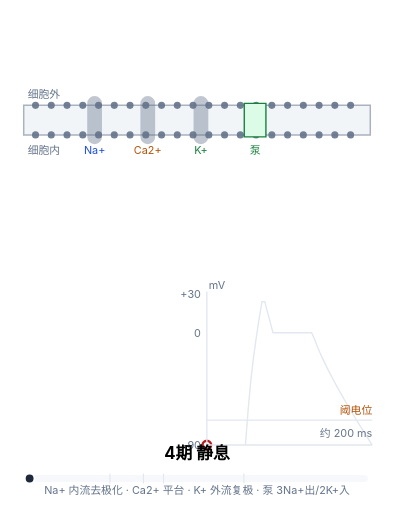
t = 0.00 s
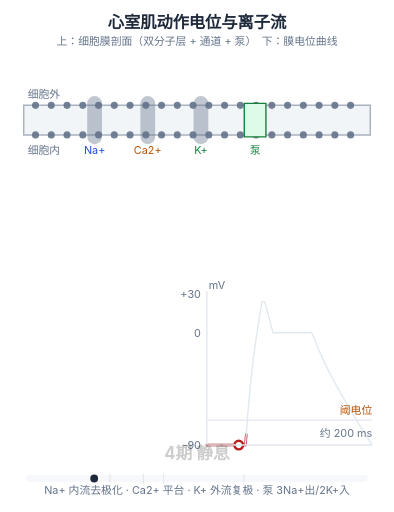
t = 1.35 s
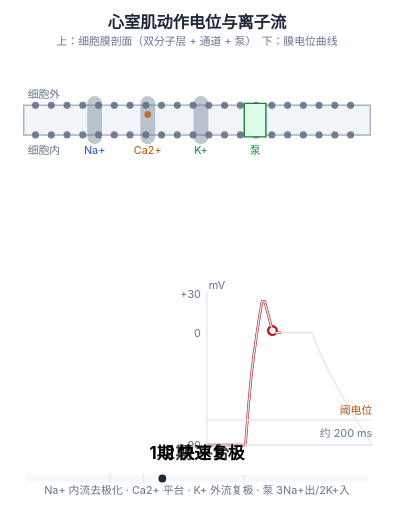
t = 2.78 s
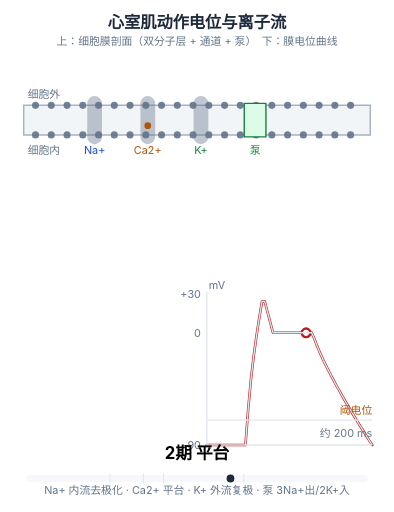
t = 4.20 s
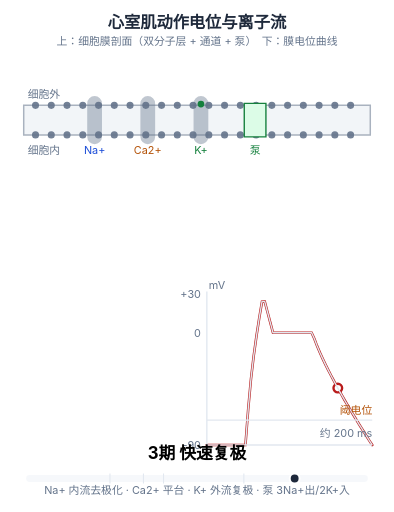
t = 5.54 s
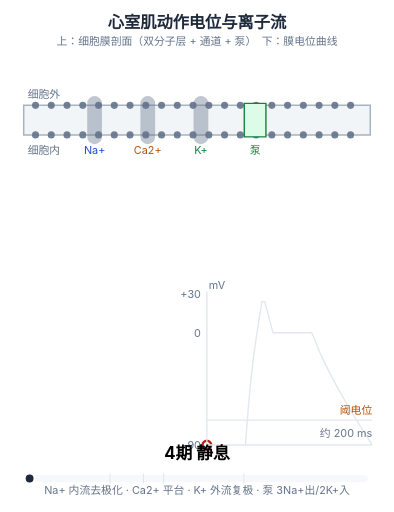
t = 7.00 s

The animated SVG that drew these frames (rendered in a browser with its animation timeline set to each time). Animation: 15 SMIL elements (animate=10,animateMotion=3,animateTransform=2); one cycle of 7.00 s, repeats indefinitely.

<svg xmlns="http://www.w3.org/2000/svg" viewBox="0 0 400 520" width="400" height="520" role="img" aria-labelledby="mt md" style="background:#ffffff"><title id="mt">心室肌动作电位：膜通道与离子流</title><desc id="md">0 期 Na+ 通道开放致去极化，2 期 Ca2+ 内流形成平台，3 期 K+ 外流复极；静息由 Na-K 泵与 K+ 漏通道维持 -90 mV。动画为慢放，真实动作电位约 200 毫秒。</desc><path d="M24,107 H376 V137 H24 Z" fill="#e8edf3" opacity="0.55" stroke="#64748b" stroke-width="1.5"/><path d="M36,107 m-3.6,0 a3.6,3.6 0 1,0 7.2,0 a3.6,3.6 0 1,0 -7.2,0  M52,107 m-3.6,0 a3.6,3.6 0 1,0 7.2,0 a3.6,3.6 0 1,0 -7.2,0  M68,107 m-3.6,0 a3.6,3.6 0 1,0 7.2,0 a3.6,3.6 0 1,0 -7.2,0  M84,107 m-3.6,0 a3.6,3.6 0 1,0 7.2,0 a3.6,3.6 0 1,0 -7.2,0  M100,107 m-3.6,0 a3.6,3.6 0 1,0 7.2,0 a3.6,3.6 0 1,0 -7.2,0  M116,107 m-3.6,0 a3.6,3.6 0 1,0 7.2,0 a3.6,3.6 0 1,0 -7.2,0  M132,107 m-3.6,0 a3.6,3.6 0 1,0 7.2,0 a3.6,3.6 0 1,0 -7.2,0  M148,107 m-3.6,0 a3.6,3.6 0 1,0 7.2,0 a3.6,3.6 0 1,0 -7.2,0  M164,107 m-3.6,0 a3.6,3.6 0 1,0 7.2,0 a3.6,3.6 0 1,0 -7.2,0  M180,107 m-3.6,0 a3.6,3.6 0 1,0 7.2,0 a3.6,3.6 0 1,0 -7.2,0  M196,107 m-3.6,0 a3.6,3.6 0 1,0 7.2,0 a3.6,3.6 0 1,0 -7.2,0  M212,107 m-3.6,0 a3.6,3.6 0 1,0 7.2,0 a3.6,3.6 0 1,0 -7.2,0  M228,107 m-3.6,0 a3.6,3.6 0 1,0 7.2,0 a3.6,3.6 0 1,0 -7.2,0  M244,107 m-3.6,0 a3.6,3.6 0 1,0 7.2,0 a3.6,3.6 0 1,0 -7.2,0  M260,107 m-3.6,0 a3.6,3.6 0 1,0 7.2,0 a3.6,3.6 0 1,0 -7.2,0  M276,107 m-3.6,0 a3.6,3.6 0 1,0 7.2,0 a3.6,3.6 0 1,0 -7.2,0  M292,107 m-3.6,0 a3.6,3.6 0 1,0 7.2,0 a3.6,3.6 0 1,0 -7.2,0  M308,107 m-3.6,0 a3.6,3.6 0 1,0 7.2,0 a3.6,3.6 0 1,0 -7.2,0  M324,107 m-3.6,0 a3.6,3.6 0 1,0 7.2,0 a3.6,3.6 0 1,0 -7.2,0  M340,107 m-3.6,0 a3.6,3.6 0 1,0 7.2,0 a3.6,3.6 0 1,0 -7.2,0  M356,107 m-3.6,0 a3.6,3.6 0 1,0 7.2,0 a3.6,3.6 0 1,0 -7.2,0  M36,137 m-3.6,0 a3.6,3.6 0 1,0 7.2,0 a3.6,3.6 0 1,0 -7.2,0  M52,137 m-3.6,0 a3.6,3.6 0 1,0 7.2,0 a3.6,3.6 0 1,0 -7.2,0  M68,137 m-3.6,0 a3.6,3.6 0 1,0 7.2,0 a3.6,3.6 0 1,0 -7.2,0  M84,137 m-3.6,0 a3.6,3.6 0 1,0 7.2,0 a3.6,3.6 0 1,0 -7.2,0  M100,137 m-3.6,0 a3.6,3.6 0 1,0 7.2,0 a3.6,3.6 0 1,0 -7.2,0  M116,137 m-3.6,0 a3.6,3.6 0 1,0 7.2,0 a3.6,3.6 0 1,0 -7.2,0  M132,137 m-3.6,0 a3.6,3.6 0 1,0 7.2,0 a3.6,3.6 0 1,0 -7.2,0  M148,137 m-3.6,0 a3.6,3.6 0 1,0 7.2,0 a3.6,3.6 0 1,0 -7.2,0  M164,137 m-3.6,0 a3.6,3.6 0 1,0 7.2,0 a3.6,3.6 0 1,0 -7.2,0  M180,137 m-3.6,0 a3.6,3.6 0 1,0 7.2,0 a3.6,3.6 0 1,0 -7.2,0  M196,137 m-3.6,0 a3.6,3.6 0 1,0 7.2,0 a3.6,3.6 0 1,0 -7.2,0  M212,137 m-3.6,0 a3.6,3.6 0 1,0 7.2,0 a3.6,3.6 0 1,0 -7.2,0  M228,137 m-3.6,0 a3.6,3.6 0 1,0 7.2,0 a3.6,3.6 0 1,0 -7.2,0  M244,137 m-3.6,0 a3.6,3.6 0 1,0 7.2,0 a3.6,3.6 0 1,0 -7.2,0  M260,137 m-3.6,0 a3.6,3.6 0 1,0 7.2,0 a3.6,3.6 0 1,0 -7.2,0  M276,137 m-3.6,0 a3.6,3.6 0 1,0 7.2,0 a3.6,3.6 0 1,0 -7.2,0  M292,137 m-3.6,0 a3.6,3.6 0 1,0 7.2,0 a3.6,3.6 0 1,0 -7.2,0  M308,137 m-3.6,0 a3.6,3.6 0 1,0 7.2,0 a3.6,3.6 0 1,0 -7.2,0  M324,137 m-3.6,0 a3.6,3.6 0 1,0 7.2,0 a3.6,3.6 0 1,0 -7.2,0  M340,137 m-3.6,0 a3.6,3.6 0 1,0 7.2,0 a3.6,3.6 0 1,0 -7.2,0  M356,137 m-3.6,0 a3.6,3.6 0 1,0 7.2,0 a3.6,3.6 0 1,0 -7.2,0 " fill="#64748b" opacity="0.9" stroke="none"/><path d="M248,105 h22 v34 h-22 Z" fill="#dcfce7" stroke="#15803d" stroke-width="1.4"/><path d="M96,105 v34 M150,105 v34 M204,105 v34" stroke="#64748b" stroke-width="15" stroke-linecap="round" opacity="0.40"/><circle r="3.4" fill="#1d4ed8"><animateMotion dur="7.0s" repeatCount="indefinite" path="M96,92 L96,152"/><animate attributeName="opacity" values="0;0;1;1;0;0" keyTimes="0;0.2257;0.24;0.34;0.3543;1" dur="7.0s" repeatCount="indefinite"/></circle><circle r="3.4" fill="#b45309"><animateMotion dur="7.0s" repeatCount="indefinite" path="M150,94 L150,150"/><animate attributeName="opacity" values="0;0;1;1;0;0" keyTimes="0;0.3857;0.4;0.64;0.6543;1" dur="7.0s" repeatCount="indefinite"/></circle><circle r="3.4" fill="#15803d"><animateMotion dur="7.0s" repeatCount="indefinite" path="M204,150 L204,94"/><animate attributeName="opacity" values="0;0;1;1;0;0" keyTimes="0;0.6257;0.64;1;1;1" dur="7.0s" repeatCount="indefinite"/></circle><path d="M210.0,452.0 L212.8,452.0 L215.6,452.0 L218.4,452.0 L221.2,452.0 L224.0,452.0 L226.8,452.0 L229.6,452.0 L232.4,452.0 L235.2,452.0 L238.0,452.0 L240.8,452.0 L243.6,452.0 L246.4,452.0 L249.2,452.0 L252.0,415.5 L254.8,385.0 L257.6,361.5 L260.4,341.3 L263.2,323.1 L266.0,306.4 L268.8,306.3 L271.6,316.9 L274.4,327.4 L277.2,338.0 L280.0,338.0 L282.8,338.0 L285.6,338.0 L288.4,338.0 L291.2,338.0 L294.0,338.0 L296.8,338.0 L299.6,338.0 L302.4,338.0 L305.2,338.0 L308.0,338.0 L310.8,338.0 L313.6,338.0 L316.4,338.0 L319.2,344.0 L322.0,351.5 L324.8,358.1 L327.6,364.2 L330.4,370.1 L333.2,375.7 L336.0,381.1 L338.8,386.4 L341.6,391.6 L344.4,396.6 L347.2,401.6 L350.0,406.5 L352.8,411.3 L355.6,416.0 L358.4,420.7 L361.2,425.3 L364.0,429.9 L366.8,434.4 L369.6,438.8 L372.4,443.3 L375.2,447.7 L378.0,452.0" fill="none" stroke="#b91c1c" stroke-width="2.6" stroke-linecap="round" stroke-dasharray="720" stroke-dashoffset="720"><animate attributeName="stroke-dashoffset" values="720;0" keyTimes="0;1" dur="7.0s" repeatCount="indefinite" calcMode="spline" keySplines="0.45 0 0.55 1"/></path><circle r="4.4" fill="#ffffff" stroke="#b91c1c" stroke-width="2.4"><animateTransform attributeName="transform" type="translate" values="210.0,452.0;212.8,452.0;215.6,452.0;218.4,452.0;221.2,452.0;224.0,452.0;226.8,452.0;229.6,452.0;232.4,452.0;235.2,452.0;238.0,452.0;240.8,452.0;243.6,452.0;246.4,452.0;249.2,452.0;252.0,415.5;254.8,385.0;257.6,361.5;260.4,341.3;263.2,323.1;266.0,306.4;268.8,306.3;271.6,316.9;274.4,327.4;277.2,338.0;280.0,338.0;282.8,338.0;285.6,338.0;288.4,338.0;291.2,338.0;294.0,338.0;296.8,338.0;299.6,338.0;302.4,338.0;305.2,338.0;308.0,338.0;310.8,338.0;313.6,338.0;316.4,338.0;319.2,344.0;322.0,351.5;324.8,358.1;327.6,364.2;330.4,370.1;333.2,375.7;336.0,381.1;338.8,386.4;341.6,391.6;344.4,396.6;347.2,401.6;350.0,406.5;352.8,411.3;355.6,416.0;358.4,420.7;361.2,425.3;364.0,429.9;366.8,434.4;369.6,438.8;372.4,443.3;375.2,447.7;378.0,452.0" keyTimes="0;0.0167;0.0333;0.05;0.0667;0.0833;0.1;0.1167;0.1333;0.15;0.1667;0.1833;0.2;0.2167;0.2333;0.25;0.2667;0.2833;0.3;0.3167;0.3333;0.35;0.3667;0.3833;0.4;0.4167;0.4333;0.45;0.4667;0.4833;0.5;0.5167;0.5333;0.55;0.5667;0.5833;0.6;0.6167;0.6333;0.65;0.6667;0.6833;0.7;0.7167;0.7333;0.75;0.7667;0.7833;0.8;0.8167;0.8333;0.85;0.8667;0.8833;0.9;0.9167;0.9333;0.95;0.9667;0.9833;1" dur="7.0s" repeatCount="indefinite" calcMode="linear"/></circle><path d="M210.0,452.0 L212.8,452.0 L215.6,452.0 L218.4,452.0 L221.2,452.0 L224.0,452.0 L226.8,452.0 L229.6,452.0 L232.4,452.0 L235.2,452.0 L238.0,452.0 L240.8,452.0 L243.6,452.0 L246.4,452.0 L249.2,452.0 L252.0,415.5 L254.8,385.0 L257.6,361.5 L260.4,341.3 L263.2,323.1 L266.0,306.4 L268.8,306.3 L271.6,316.9 L274.4,327.4 L277.2,338.0 L280.0,338.0 L282.8,338.0 L285.6,338.0 L288.4,338.0 L291.2,338.0 L294.0,338.0 L296.8,338.0 L299.6,338.0 L302.4,338.0 L305.2,338.0 L308.0,338.0 L310.8,338.0 L313.6,338.0 L316.4,338.0 L319.2,344.0 L322.0,351.5 L324.8,358.1 L327.6,364.2 L330.4,370.1 L333.2,375.7 L336.0,381.1 L338.8,386.4 L341.6,391.6 L344.4,396.6 L347.2,401.6 L350.0,406.5 L352.8,411.3 L355.6,416.0 L358.4,420.7 L361.2,425.3 L364.0,429.9 L366.8,434.4 L369.6,438.8 L372.4,443.3 L375.2,447.7 L378.0,452.0 M210,296 L210,452 L378,452 M210,426.7 L378,426.7" stroke="#e2e8f0" stroke-width="1.4" fill="none"/><text font-size="11" font-family="-apple-system,'PingFang SC','Microsoft YaHei',sans-serif" fill="#64748b"><tspan x="204" y="456" text-anchor="end">-90</tspan><tspan x="204" y="342.0" text-anchor="end">0</tspan><tspan x="204" y="303" text-anchor="end">+30</tspan><tspan x="212" y="294">mV</tspan><tspan x="378" y="420.7" text-anchor="end" fill="#b45309">阈电位</tspan><tspan x="378" y="444" text-anchor="end">约 200 ms</tspan></text><path d="M30,486 H370" stroke="#e2e8f0" stroke-width="7" stroke-linecap="round" fill="none" opacity="0.30"/><path d="M111.6,481 L111.6,491 M145.6,481 L145.6,491 M166.0,481 L166.0,491 M247.6,481 L247.6,491" stroke="#e2e8f0" stroke-width="1.1" fill="none"/><circle cy="486" r="5" fill="#1e293b" stroke="#ffffff" stroke-width="2"><animateTransform attributeName="transform" type="translate" values="30,0;370,0" keyTimes="0;1" dur="7.0s" repeatCount="indefinite" calcMode="linear"/></circle><text font-family="-apple-system,'PingFang SC','Microsoft YaHei',sans-serif"><tspan x="200.0" y="466" text-anchor="middle" opacity="0" fill="K+ 漏通道开放" font-size="17" font-weight="700">4期 静息<animate attributeName="opacity" values="1;1;1;0;0;0" keyTimes="0;0;0;0.24;0.2543;1" dur="7.0s" repeatCount="indefinite"/></tspan><tspan x="200.0" y="466" text-anchor="middle" opacity="0" fill="Na+ 通道开放" font-size="17" font-weight="700">0期 去极化<animate attributeName="opacity" values="0;0;1;1;0;0" keyTimes="0;0.2257;0.24;0.34;0.3543;1" dur="7.0s" repeatCount="indefinite"/></tspan><tspan x="200.0" y="466" text-anchor="middle" opacity="0" fill="Na+ 通道失活" font-size="17" font-weight="700">1期 快速复极<animate attributeName="opacity" values="0;0;1;1;0;0" keyTimes="0;0.3257;0.34;0.4;0.4143;1" dur="7.0s" repeatCount="indefinite"/></tspan><tspan x="200.0" y="466" text-anchor="middle" opacity="0" fill="L 型 Ca2+ 通道" font-size="17" font-weight="700">2期 平台<animate attributeName="opacity" values="0;0;1;1;0;0" keyTimes="0;0.3857;0.4;0.64;0.6543;1" dur="7.0s" repeatCount="indefinite"/></tspan><tspan x="200.0" y="466" text-anchor="middle" opacity="0" fill="K+ 通道" font-size="17" font-weight="700">3期 快速复极<animate attributeName="opacity" values="0;0;1;1;1;1" keyTimes="0;0.6257;0.64;1;1;1" dur="7.0s" repeatCount="indefinite"/></tspan></text><text font-size="11" font-family="-apple-system,'PingFang SC','Microsoft YaHei',sans-serif" fill="#64748b"><tspan x="28" y="100" fill="#64748b" font-size="11">细胞外</tspan><tspan x="28" y="156" fill="#64748b" font-size="11">细胞内</tspan><tspan x="96" y="156" text-anchor="middle" fill="#1d4ed8" font-size="11">Na+</tspan><tspan x="150" y="156" text-anchor="middle" fill="#b45309" font-size="11">Ca2+</tspan><tspan x="204" y="156" text-anchor="middle" fill="#15803d" font-size="11">K+</tspan><tspan x="259" y="156" text-anchor="middle" fill="#15803d" font-size="11">泵</tspan><tspan x="200.0" y="502" text-anchor="middle">Na+ 内流去极化 · Ca2+ 平台 · K+ 外流复极 · 泵 3Na+出/2K+入</tspan></text><text x="200.0" y="28" text-anchor="middle" font-size="16.5" font-weight="700" fill="#1e293b" font-family="-apple-system,'PingFang SC','Microsoft YaHei',sans-serif" opacity="0">心室肌动作电位与离子流<animate attributeName="opacity" values="0;1" keyTimes="0;1" dur="0.55s" fill="freeze" calcMode="spline" keySplines="0.23 1 0.32 1"/><tspan x="200.0" y="46" text-anchor="middle" font-size="11" fill="#64748b" font-weight="400">上：细胞膜剖面（双分子层 + 通道 + 泵）　下：膜电位曲线</tspan></text></svg>
